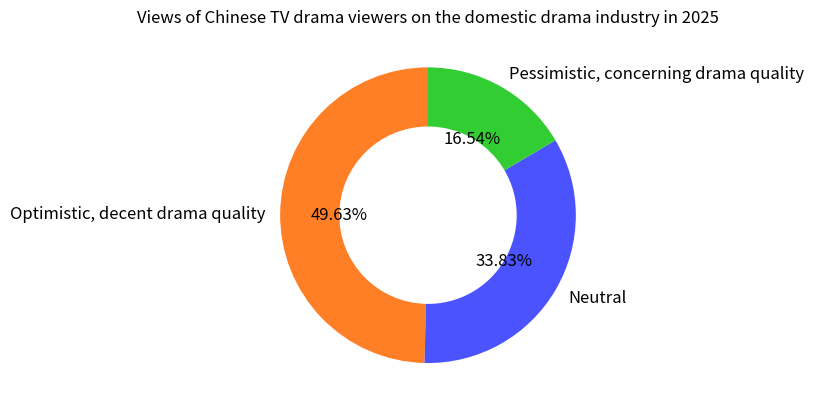

Python code for this plot:
import matplotlib.pyplot as plt

# Data
labels = ["Optimistic, decent drama quality", "Neutral", "Pessimistic, concerning drama quality"]
sizes = [49.63, 33.83, 16.54]
# Corresponding colors
colors = ['#FF7F27', '#4B53FF', '#32CD32']

fig, ax = plt.subplots()
# Draw a donut chart, wedgeprops sets the width of the donut
wedges, texts, autotexts = ax.pie(sizes, labels=labels, colors=colors, autopct="%1.2f%%",
                                  startangle=90, wedgeprops={"width": 0.4})

# Set the title
ax.set_title("Views of Chinese TV drama viewers on the domestic drama industry in 2025")

# Adjust the size and color of the annotation text (optional)
for text in texts + autotexts:
    text.set_fontsize(12)

plt.show()
